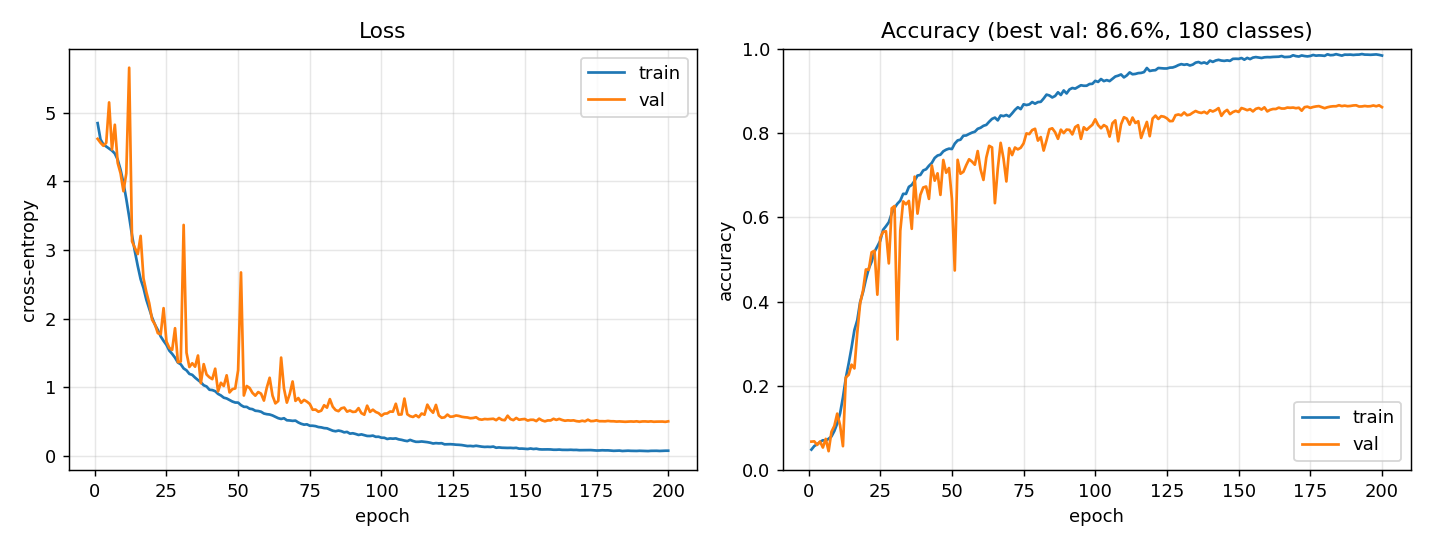

The table this chart was drawn from, first rows:
epoch, train_loss, train_acc, val_loss, val_acc, epoch_time_s, peak_gpu_gib
1, 4.849, 0.04891, 4.62, 0.06789, 94.7, 12.63
2, 4.612, 0.05736, 4.564, 0.06846, 61.36, 12.39
3, 4.539, 0.06148, 4.519, 0.06007, 61.25, 12.39
4, 4.509, 0.06681, 4.563, 0.06808, 61.25, 12.39
5, 4.48, 0.07121, 5.151, 0.05378, 61.3, 12.39
6, 4.449, 0.06984, 4.465, 0.07437, 61.17, 12.39
7, 4.407, 0.0747, 4.826, 0.04519, 61.22, 12.39
8, 4.317, 0.08011, 4.269, 0.09115, 61.37, 12.39
9, 4.17, 0.09305, 4.118, 0.1051, 61.25, 12.39
10, 3.977, 0.1109, 3.858, 0.1342, 61.24, 12.39
11, 3.744, 0.1348, 4.117, 0.1066, 61.21, 12.39
12, 3.485, 0.1727, 5.657, 0.05702, 61.3, 12.39
13, 3.213, 0.2187, 3.127, 0.2201, 61.27, 12.39
14, 2.979, 0.2532, 3.031, 0.2264, 61.4, 12.39
15, 2.767, 0.291, 2.942, 0.2504, 61.38, 12.39
16, 2.576, 0.3326, 3.207, 0.2414, 61.36, 12.39
17, 2.447, 0.3558, 2.588, 0.3261, 61.28, 12.39
18, 2.276, 0.3987, 2.388, 0.3961, 61.25, 12.39
19, 2.145, 0.4223, 2.226, 0.4262, 61.24, 12.39
20, 2.016, 0.4525, 1.985, 0.4762, 61.21, 12.39
21, 1.912, 0.478, 1.917, 0.4752, 61.2, 12.39
22, 1.836, 0.4944, 1.79, 0.5168, 61.18, 12.39
23, 1.742, 0.518, 1.774, 0.5206, 61.28, 12.39
24, 1.677, 0.5308, 2.154, 0.4163, 61.32, 12.39
25, 1.62, 0.5442, 1.668, 0.5513, 61.25, 12.39
26, 1.536, 0.57, 1.576, 0.5652, 61.35, 12.39
27, 1.488, 0.5786, 1.546, 0.5667, 61.38, 12.39
28, 1.432, 0.5881, 1.862, 0.4905, 61.19, 12.39
29, 1.361, 0.6087, 1.367, 0.6211, 61.27, 12.39
30, 1.336, 0.6223, 1.376, 0.6266, 61.2, 12.39
31, 1.276, 0.6321, 3.366, 0.3101, 61.43, 12.39
32, 1.248, 0.6393, 1.505, 0.5679, 61.38, 12.39
33, 1.196, 0.6554, 1.297, 0.6375, 61.35, 12.39
34, 1.182, 0.6553, 1.351, 0.6306, 61.39, 12.39
35, 1.142, 0.672, 1.301, 0.6386, 61.29, 12.39
36, 1.107, 0.6766, 1.464, 0.5725, 61.27, 12.39
37, 1.075, 0.6864, 1.061, 0.6962, 61.27, 12.39
38, 1.031, 0.6988, 1.339, 0.6085, 61.36, 12.39
39, 1.013, 0.7002, 1.187, 0.6531, 61.31, 12.39
40, 0.9655, 0.7109, 1.146, 0.6705, 61.27, 12.39
41, 0.9607, 0.7138, 1.12, 0.6728, 61.37, 12.39
42, 0.9442, 0.7221, 1.272, 0.6434, 61.33, 12.39
43, 0.905, 0.7288, 0.941, 0.7227, 61.25, 12.39
44, 0.8821, 0.7406, 1.067, 0.6867, 61.42, 12.39
45, 0.8498, 0.7463, 1.02, 0.704, 61.36, 12.39
46, 0.8385, 0.7483, 1.176, 0.6529, 61.24, 12.39
47, 0.8155, 0.7563, 0.9261, 0.7357, 61.21, 12.39
48, 0.7937, 0.7602, 0.9736, 0.7054, 61.21, 12.39
49, 0.7792, 0.7626, 0.9848, 0.7166, 61.44, 12.39
50, 0.7782, 0.7617, 1.25, 0.6434, 61.31, 12.39
51, 0.7409, 0.7745, 2.674, 0.4737, 61.18, 12.39
52, 0.7171, 0.7821, 0.8813, 0.7361, 61.43, 12.39
53, 0.7157, 0.7839, 1.02, 0.7031, 61.4, 12.39
54, 0.6896, 0.7932, 0.9915, 0.7077, 61.43, 12.39
55, 0.6824, 0.7939, 0.9201, 0.7235, 61.29, 12.39
56, 0.6594, 0.7975, 0.8793, 0.7374, 61.39, 12.39
57, 0.6556, 0.8006, 0.9317, 0.7319, 61.32, 12.39
58, 0.645, 0.8027, 0.9083, 0.7244, 61.23, 12.39
59, 0.6191, 0.8096, 0.8077, 0.7569, 61.19, 12.39
60, 0.6094, 0.8122, 0.9954, 0.7132, 61.41, 12.39
... 140 more rows
